Run: headless pygame with SDL's dummy video driver; simulated clock (each Clock.tick advances the game by its frame time, no real sleeping); random seed 0; keys injected as events and as key.get_pressed() state; no mouse input.
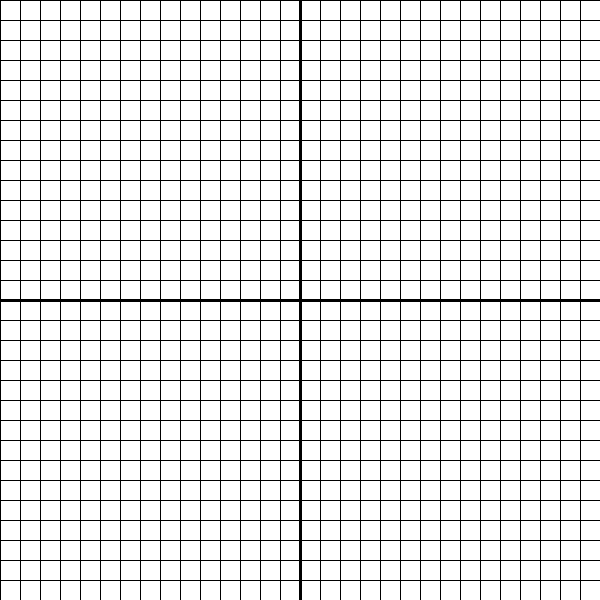
Frame 1 of 4 · flips 1–60 · no input
Frame 2 of 4 · flips 61–180 · tapped SPACE, RETURN · held RIGHT (→), D · screen unchanged from frame 1, image omitted
Frame 3 of 4 · flips 181–300 · held DOWN (↓), S · screen unchanged from frame 2, image omitted
Frame 4 of 4 · flips 301–420 · held LEFT (←), A, UP (↑), W · screen unchanged from frame 3, image omitted

The pygame program that drew these frames:

import pygame
import sys


pygame.init()
WINDOW_WIDTH = 600
WINDOW_HEIGHT = 600


screen = pygame.display.set_mode((WINDOW_WIDTH, WINDOW_HEIGHT))
pygame.display.set_caption("Graph")

# Lines = pygame.Rect()
x = 0
# y1 = x ** 2 + 2 * x + 1

# y2 = x + 1

def F_Y2(x):
    return x + 1

C_BLACK = (0,0,0)
C_RED = (255,0,0)
while True:
    for event in pygame.event.get():
        if event.type == pygame.QUIT:
            pygame.quit()
            sys.exit()
        


    
    screen.fill((255,255,255))
    for i in range(31):
        if i == 15:
            pygame.draw.line(screen,C_BLACK, [i * 20,0],[i * 20,WINDOW_WIDTH],3)
        else:
            pygame.draw.line(screen,C_BLACK, [i * 20,0],[i * 20,WINDOW_WIDTH],1)
    for i in range(31):
        if i == 15:
            pygame.draw.line(screen,C_BLACK, [0,i * 20],[WINDOW_HEIGHT,i * 20],3)
        else:
            pygame.draw.line(screen,C_BLACK, [0,i * 20],[WINDOW_HEIGHT,i * 20],1)

    for i in range(600):
        pygame.draw.circle(screen,C_RED,[x + 300,F_Y2(x) + 300],1,1)
        x += 0.1

        

    


    


    pygame.display.update()
